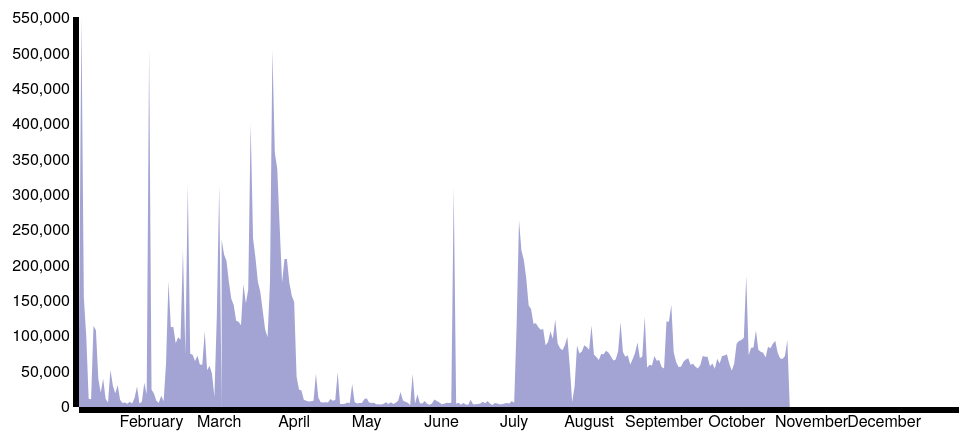
D3 v3 page, settled after 360 driven frames (6 s of simulated time); the page loaded 1 data file(s).




d3.csv("yeardata-day-vs-sum.csv", function(error, data) {
    if (error) {
        alert("Error while retrieving data");
        return;
    }
	var	parseDate = d3.time.format("%Y/%m/%d %H:%M:%S").parse,
		slices = {
			data: [
				data.map(function(row) {
                    return {
                        x: d3.time.year.offset(parseDate(row.date), 7),
                        y: +row['2013']
                    };
                })
			],
			descriptions: [
				"Total for interval"
			]
		};

	var stack = d3.layout.stack(),
		layers = stack(slices.data);

	var margin = {top: 30, right: 0, bottom: 80, left: 80},
		width = 960 - (margin.left + margin.right),
		height = 500 - (margin.top + margin.bottom);

    // TODO: reuse slices.data.x domain
	var x = d3.time.scale()
		.domain(d3.extent(data.map(function(row) { return d3.time.year.offset(parseDate(row.date), 7); })))
		.range([0, width]);

	var y = d3.scale.linear()
		.domain([0, d3.max(layers, function(layer) { return d3.max(layer, function(d) { return d.y0 + d.y; }); })])
		.range([height, 0]);

	var xAxis = d3.svg.axis().scale(x)
		.orient("bottom");

	var yAxis = d3.svg.axis().scale(y)
		.orient("left");

	var brush = d3.svg.brush()
	    .x(x)
		.on("brush", brushed);

	var color = d3.scale.linear()
		.range(["#aad", "#556"]);

	var area = d3.svg.area()
		.x(function(d) { return x(d.x); })
		.y0(function(d) { return y(d.y0); })
		.y1(function(d) { return y(d.y0 + d.y); });

	var svg = d3.select("body").append("svg")
		.attr("width", width + margin.left + margin.right)
		.attr("height", height + margin.top + margin.bottom)
		.append("g")
			.attr("transform", "translate(" + margin.left + "," + margin.top + ")");

	svg.selectAll("path")
		.data(layers)
	  .enter().append("path")
		.attr("d", area)
		.style("fill", function() { return color(Math.random()); });

	svg.append("g")
		.attr("class", "x axis")
		.attr("transform", "translate(0," + height + ")")
		.call(xAxis);

	svg.append("g")
		.attr("class", "y axis")
		.call(yAxis);

	svg.append("g")
		.attr("class", "brush")
		.call(brush)
		.selectAll("rect")
			.attr("y", -6)
			.attr("height", height + 7);

	var info = d3.select("body").append("div");

	function brushed() {
		if (brush.empty()) {
			info.html("");
			return;
		}
		var extents = brush.extent();
		var amountHtml = "",
			total = 0;

		slices.data.forEach(function(data, index) {
			var sum = d3.sum(data, function(row) {
				if (row.x < extents[0] || row.x > extents[1] ) {
					return 0;
				}
				return row.y;
			});

			if (sum < 0.01) {
				return;
			}
			total += sum;
			amountHtml += "<b>" + slices.descriptions[index] + ":</b> $" + sum.toFixed(2) + "<br>\n";
		});

		info.html("<h3>Selected range</h3>"
			+ "<b>Begin:</b> " + extents[0] + "<br>"
			+ "<b>End:</b> " + extents[1] + "<p>"
			+ amountHtml);
	}
});


### data: yeardata-day-vs-sum.csv
date, 2006, 2007, 2008, 2009, 2010, 2011, 2012, 2013
2006/01/01 23:59:59, 27471, 16216, 25307, 165310, 151435, 272301, 567471, 99243
2006/01/02 23:59:59, 42945, 11517, 19396, 128005, 109533, 54376, 71450, 551901
2006/01/03 23:59:59, 31606, 12759, 16433, 36961, 117320, 156842, 92074, 154888
2006/01/04 23:59:59, 27966, 11660, 11731, 28013, 150379, 47047, 54429, 100239
2006/01/05 23:59:59, 33567, 9247, 4072, 25323, 53903, 33891, 68936, 11680
2006/01/06 23:59:59, 11915, 6711, 3205, 27476, 54958, 29809, 21031, 11045
2006/01/07 23:59:59, 7852, 8604, 4457, 20631, 17755, 24237, 12590, 115049
2006/01/08 23:59:59, 7457, 8350, 3151, 19204, 15177, 10719, 10767, 108500
2006/01/09 23:59:59, 6655, 8289, 3268, 14981, 6551, 9616, 11998, 39513
2006/01/10 23:59:59, 5616, 7310, 1390, 2854, 4926, 38821, 13194, 20579
2006/01/11 23:59:59, 3616, 6367, 1447, 2084, 15040, 10189, 80626, 40153
2006/01/12 23:59:59, 3848, 7870, 1799, 34816, 13275, 8816, 81171, 11775
2006/01/13 23:59:59, 3896, 7203, 1095, 2534, 21214, 10186, 32388, 6433
2006/01/14 23:59:59, 3371, 6126, 1178, 2491, 18661, 7450, 37010, 52410
2006/01/15 23:59:59, 3884, 7375, 1152, 2840, 19289, 11860, 8171, 30552
2006/01/16 23:59:59, 4286, 7026, 1432, 3390, 3962, 11696, 12575, 19566
2006/01/17 23:59:59, 3860, 5053, 852.5, 1962, 3870, 17287, 99122, 30885
2006/01/18 23:59:59, 2676, 4691, 1888, 1628, 6749, 30586, 78094, 10265
2006/01/19 23:59:59, 3848, 5425, 852.1, 2063, 7811, 7171, 55691, 5657
2006/01/20 23:59:59, 3536, 2753, 1091, 3887, 4685, 7211, 26271, 6360
2006/01/21 23:59:59, 3814, 2422, 879.7, 1805, 2558, 4055, 15389, 4738
2006/01/22 23:59:59, 4853, 2316, 3366, 1674, 4101, 3324, 12013, 7344
2006/01/23 23:59:59, 4237, 2133, 611.7, 4619, 2522, 3504, 7420, 5076
2006/01/24 23:59:59, 4701, 1718, 1478, 605.7, 2093, 7925, 14427, 13221
2006/01/25 23:59:59, 3313, 1001, 532.5, 1187, 7863, 43018, 12169, 28861
2006/01/26 23:59:59, 3264, 17196, 721, 11156, 10172, 7801, 28084, 4985
2006/01/27 23:59:59, 2884, 1610, 1007, 17630, 20962, 3373, 5564, 7345
2006/01/28 23:59:59, 3510, 1074, 817.2, 1646, 1834, 3183, 6916, 34364
2006/01/29 23:59:59, 4245, 2211, 849.1, 1344, 3578, 3891, 5893, 17929
2006/01/30 23:59:59, 4252, 1953, 725.4, 24590, 2717, 3733, 7563, 506681
2006/01/31 23:59:59, 3314, 1470, 908.1, 1011, 2531, 9293, 35652, 24757
2006/02/01 23:59:59, 940.9, 2249, 902.4, 1512, 531757, 9017, 30229, 19025
2006/02/02 23:59:59, 668.6, 1635, 934, 3108, 2324, 4038, 10877, 8805
2006/02/03 23:59:59, 670.5, 1088, 916, 789, 14130, 3255, 5007, 6078
2006/02/04 23:59:59, 746.1, 998, 681.3, 1462, 2985, 10811, 6695, 16085
2006/02/05 23:59:59, 777.3, 943.1, 779.3, 1624, 2257, 2265, 6252, 8039
2006/02/06 23:59:59, 701.7, 1519, 638.6, 1001052, 2029, 2751, 8518, 61431
2006/02/07 23:59:59, 776.3, 1631, 741.3, 1633, 2938, 2962, 7238, 178101
2006/02/08 23:59:59, 2332, 840.8, 514.6, 806.6, 8259, 5463, 4875, 112927
2006/02/09 23:59:59, 1512, 2065, 348.9, 1210, 1389, 2846, 7765, 113623
2006/02/10 23:59:59, 604.8, 5110, 1940, 316.8, 6289, 6217, 4121, 90186
2006/02/11 23:59:59, 960.4, 7437, 664.8, 861.9, 2922, 3322, 5508, 98611
2006/02/12 23:59:59, 535.3, 4624, 712, 577, 1259, 3114, 23494, 95332
2006/02/13 23:59:59, 1197, 3686, 581.0, 2313, 1541, 1263, 15781, 222200
2006/02/14 23:59:59, 550.2, 4590, 1733, 626.5, 1286, 8674, 19972, 75406
2006/02/15 23:59:59, 862.4, 5321, 600.4, 875.4, 881.4, 22724, 12525, 314675
2006/02/16 23:59:59, 795.6, 4868, 516.9, 986.9, 2007422, 14168, 12408, 75268
2006/02/17 23:59:59, 737.6, 3193, 1205, 1777, 1257, 11396, 479993, 74082
2006/02/18 23:59:59, 747.9, 2354, 1197, 871.8, 1232, 7238, 12474, 65084
2006/02/19 23:59:59, 599.8, 2997, 502.4, 3649, 2650, 3003, 5820, 72650
2006/02/20 23:59:59, 1107, 3626, 648.5, 617.8, 1093, 2436, 34045, 60208
2006/02/21 23:59:59, 472.2, 2923, 742.5, 633.3, 3801, 2446, 9962, 59817
2006/02/22 23:59:59, 1016, 2152, 1040, 831.1, 1742, 27712, 9686, 107198
2006/02/23 23:59:59, 393.2, 3477, 457.3, 1412, 1323, 2359, 9212, 52048
2006/02/24 23:59:59, 782, 1958, 1078, 663.1, 3868, 2131, 6947, 58505
2006/02/25 23:59:59, 954.3, 2297, 620.2, 4237, 38196, 3098, 3435, 47513
2006/02/26 23:59:59, 893.2, 1738, 645.3, 821, 2847, 1017, 4121, 14657
2006/02/27 23:59:59, 596.6, 1760, 894.2, 32394, 2531, 2227, 11058, 127892
2006/02/28 23:59:59, 477.9, 1637, 634.7, 481.7, 1120, 3149, 3742, 313722
2006/02/29 23:59:59, , , 2888, , , , 5678, 
... 306 more rows